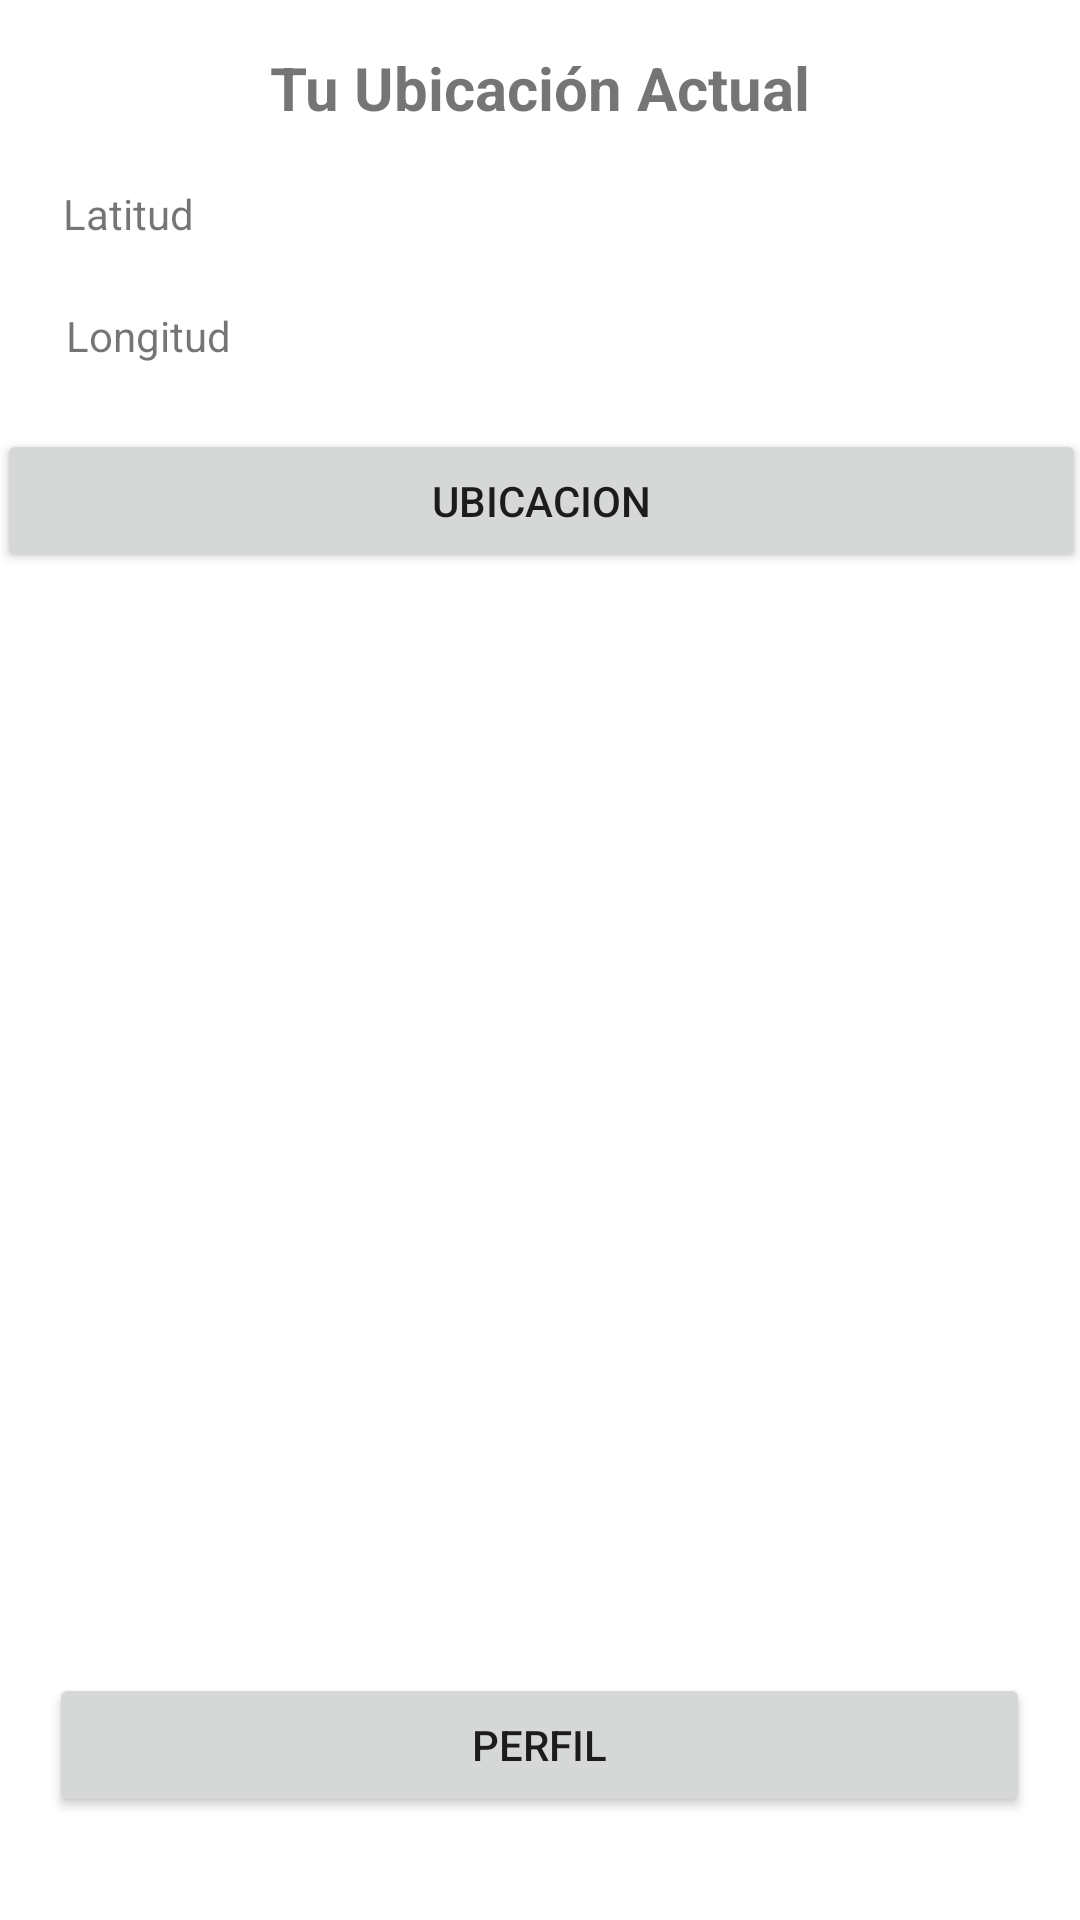

Here is an Android app screen rendered from its layout file. Give the layout XML and the strings, colors and styles it references.
<!-- AndroidManifest.xml: application theme Theme.LoginKlotin -->
<!-- res/layout/activity_main.xml -->
<?xml version="1.0" encoding="utf-8"?>
<androidx.constraintlayout.widget.ConstraintLayout xmlns:android="http://schemas.android.com/apk/res/android"
    xmlns:app="http://schemas.android.com/apk/res-auto"
    xmlns:tools="http://schemas.android.com/tools"
    android:id="@+id/frame_layout"
    android:layout_width="match_parent"
    android:layout_height="match_parent"
    tools:context=".MainActivity">


    <Button
        android:id="@+id/AccesPerfil"
        android:layout_width="327dp"
        android:layout_height="48dp"
        android:text="@string/perfil"
        app:layout_constraintBottom_toBottomOf="parent"
        app:layout_constraintEnd_toEndOf="parent"
        app:layout_constraintHorizontal_bias="0.494"
        app:layout_constraintStart_toStartOf="parent"
        app:layout_constraintTop_toTopOf="parent"
        app:layout_constraintVertical_bias="0.942" />

    <androidx.constraintlayout.widget.Guideline
        android:id="@+id/guideline2"
        android:layout_width="wrap_content"
        android:layout_height="wrap_content"
        android:orientation="horizontal"
        app:layout_constraintGuide_begin="22dp" />

    <androidx.constraintlayout.widget.Barrier
        android:id="@+id/barrier2"
        android:layout_width="wrap_content"
        android:layout_height="wrap_content"
        app:barrierDirection="top"
        app:constraint_referenced_ids="AccesPerfil"
        tools:layout_editor_absoluteY="644dp" />

    <Button
        android:id="@+id/ObtUbica"
        android:layout_width="363dp"
        android:layout_height="48dp"
        android:text="@string/ubicacion"
        app:layout_constraintBottom_toTopOf="@+id/Cancelar"
        app:layout_constraintEnd_toEndOf="parent"
        app:layout_constraintStart_toStartOf="parent"
        app:layout_constraintTop_toTopOf="parent"
        app:layout_constraintVertical_bias="0.941" />

    <TextView
        android:id="@+id/textView5"
        android:layout_width="212dp"
        android:layout_height="26dp"
        android:gravity="center"
        android:text="Tu Ubicación Actual"
        android:textSize="20sp"
        android:textStyle="bold"
        app:layout_constraintBottom_toTopOf="@+id/ObtUbica"
        app:layout_constraintEnd_toEndOf="parent"
        app:layout_constraintHorizontal_bias="0.497"
        app:layout_constraintStart_toStartOf="parent"
        app:layout_constraintTop_toTopOf="parent"
        app:layout_constraintVertical_bias="0.135" />

    <TextView
        android:id="@+id/lbllatitud"
        android:layout_width="317dp"
        android:layout_height="28dp"
        android:layout_marginTop="20dp"
        android:text="Latitud"
        app:layout_constraintEnd_toEndOf="parent"
        app:layout_constraintHorizontal_bias="0.492"
        app:layout_constraintStart_toStartOf="parent"
        app:layout_constraintTop_toBottomOf="@+id/textView5" />

    <TextView
        android:id="@+id/lbllongitud"
        android:layout_width="315dp"
        android:layout_height="28dp"
        android:text="Longitud"
        app:layout_constraintBottom_toTopOf="@+id/ObtUbica"
        app:layout_constraintEnd_toEndOf="parent"
        app:layout_constraintHorizontal_bias="0.492"
        app:layout_constraintStart_toStartOf="parent"
        app:layout_constraintTop_toBottomOf="@+id/lbllatitud" />

    <androidx.recyclerview.widget.RecyclerView
        android:id="@+id/recyclerView"
        android:layout_width="372dp"
        android:layout_height="358dp"
        android:foregroundGravity="center"
        app:layout_constraintBottom_toTopOf="@+id/AccesPerfil"
        app:layout_constraintEnd_toEndOf="parent"
        app:layout_constraintHorizontal_bias="0.487"
        app:layout_constraintStart_toStartOf="parent"
        app:layout_constraintTop_toTopOf="parent"
        app:layout_constraintVertical_bias="0.909" />

    <Button
        android:id="@+id/Cancelar"
        android:layout_width="362dp"
        android:layout_height="48dp"
        android:layout_marginTop="200dp"
        android:text="Cancelar Mapeo"
        app:layout_constraintBottom_toTopOf="@+id/recyclerView"
        app:layout_constraintEnd_toEndOf="parent"
        app:layout_constraintHorizontal_bias="0.51"
        app:layout_constraintStart_toStartOf="parent"
        app:layout_constraintTop_toTopOf="parent"
        app:layout_constraintVertical_bias="0.0" />

</androidx.constraintlayout.widget.ConstraintLayout>
<!-- resources referenced by this layout -->
<resources>
  <string name="perfil">Perfil</string>
  <string name="ubicacion">Ubicacion</string>
  <style name="Theme.LoginKlotin" parent="Theme.MaterialComponents.DayNight.DarkActionBar">
          
          <item name="colorPrimary">@color/purple_500</item>
          <item name="colorPrimaryVariant">@color/purple_700</item>
          <item name="colorOnPrimary">@color/white</item>
          
          <item name="colorSecondary">@color/teal_200</item>
          <item name="colorSecondaryVariant">@color/teal_700</item>
          <item name="colorOnSecondary">@color/black</item>
          
          <item name="android:statusBarColor">?attr/colorPrimaryVariant</item>
          
      </style>
  <color name="purple_500">#e74c3c</color>
  <color name="purple_700">#c0392b</color>
  <color name="white">#FFFFFFFF</color>
  <color name="teal_200">#FF03DAC5</color>
  <color name="teal_700">#FF018786</color>
  <color name="black">#FF000000</color>
</resources>
